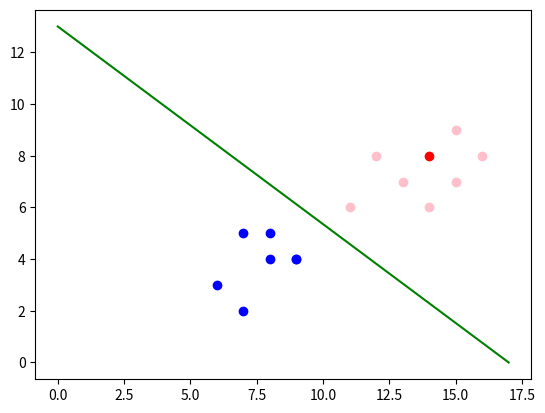

Write the Python code that produced this figure.
import matplotlib.pyplot as plt
import numpy as np
import random

#x = np.array([0,9])
#y = np.array([0,9])

feilVekt = [11,14,15, 12, 13, 15, 16]
feilRad  = [6,6,7,8,7,9,8]
rettVekt = [9,8,6,7,9,8,7]
rettRad  = [4,5,3,2,4,4,5]

feil_w = 13
rett_w = 17

test_x = 14
test_y =  8

bias = 10

xline=np.array([0, rett_w])
yline=np.array([feil_w, 0])

plt.scatter(feilVekt,feilRad, color="pink")
plt.scatter(rettVekt,rettRad, color="blue")
plt.scatter(test_x,test_y, color="red")

plt.plot(xline, yline,color = "green")
plt.show()